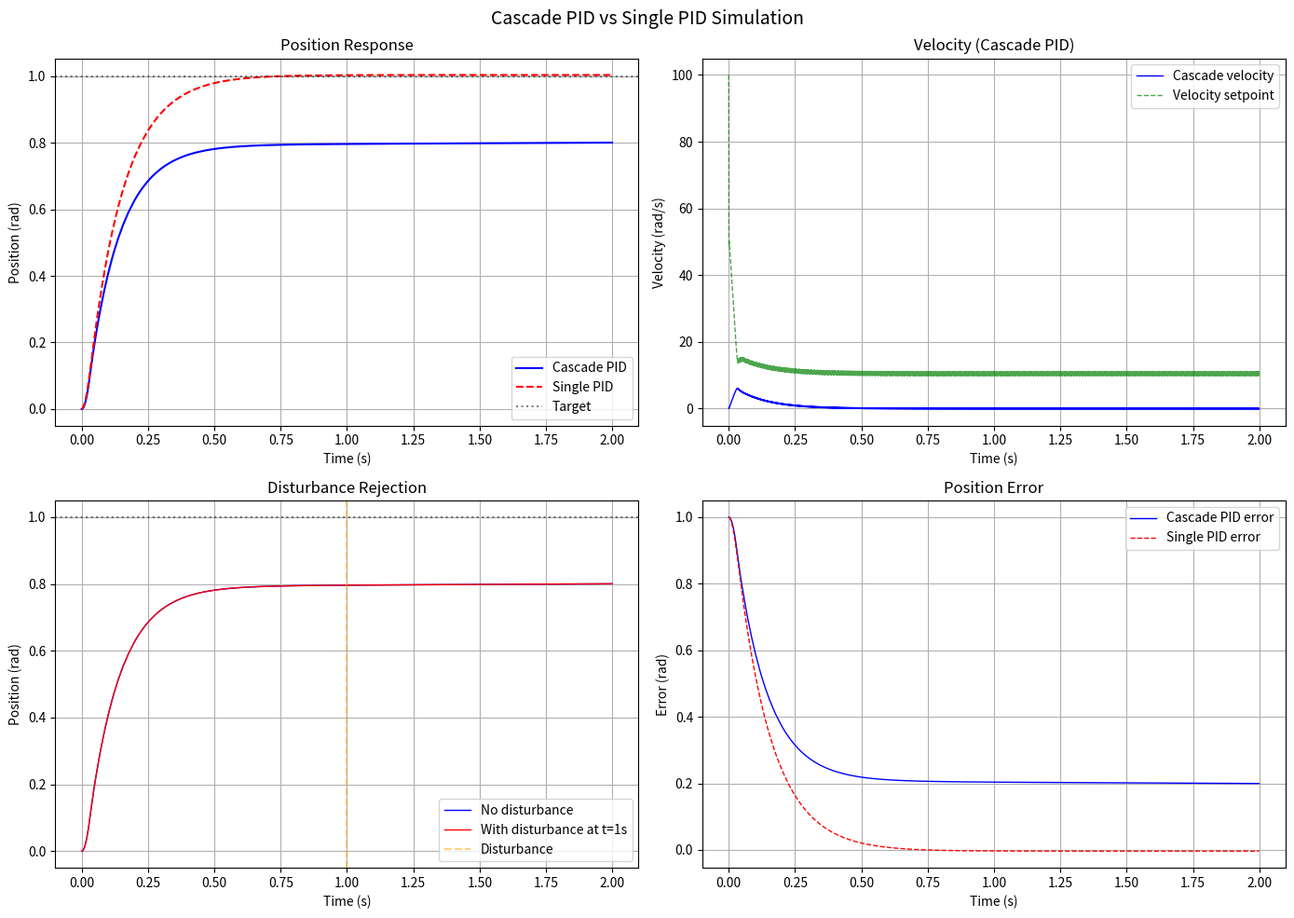

Python code for this plot:
"""
串级PID仿真 (Cascade PID Simulation)

仿真场景: 电机位置控制
- 外环: 位置环PID
- 内环: 速度环PID
- 被控对象: 直流电机模型 (含惯量+摩擦)

对比: 串级PID vs 单环PID

依赖: numpy, matplotlib
"""
import numpy as np
import matplotlib
matplotlib.use('Agg')
import matplotlib.pyplot as plt

# ============== 仿真参数 ==============
dt = 0.001          # 1ms
T_total = 2.0
steps = int(T_total / dt)

# ============== 电机模型参数 ==============
J = 0.01            # 转动惯量 kg·m²
b = 0.1             # 粘性摩擦系数
Kt = 0.1            # 转矩常数 Nm/A
R = 1.0             # 电枢电阻
L = 0.001           # 电枢电感


class DCMotor:
    """直流电机简化模型"""
    def __init__(self):
        self.position = 0.0
        self.velocity = 0.0
        self.current = 0.0

    def step(self, voltage, dt):
        """输入电压，更新状态"""
        # 电流环: L*di/dt + R*i = V - Ke*omega
        Ke = Kt  # 反电动势常数
        back_emf = Ke * self.velocity
        di = (voltage - R * self.current - back_emf) / L * dt
        self.current += di

        # 力矩
        torque = Kt * self.current

        # 机械: J*dω/dt = torque - b*omega
        dv = (torque - b * self.velocity) / J * dt
        self.velocity += dv
        self.position += self.velocity * dt

        return self.position, self.velocity


class PIDController:
    def __init__(self, kp, ki, kd, out_min, out_max):
        self.kp = kp
        self.ki = ki
        self.kd = kd
        self.out_min = out_min
        self.out_max = out_max
        self.integral = 0.0
        self.prev_error = 0.0

    def calc(self, setpoint, feedback, dt):
        error = setpoint - feedback
        self.integral += error * dt
        self.integral = np.clip(self.integral, self.out_min / self.ki if self.ki > 0 else -1e6,
                                self.out_max / self.ki if self.ki > 0 else 1e6)
        d = (error - self.prev_error) / dt if dt > 0 else 0
        self.prev_error = error
        output = self.kp * error + self.ki * self.integral + self.kd * d
        return np.clip(output, self.out_min, self.out_max)

    def reset(self):
        self.integral = 0.0
        self.prev_error = 0.0


def simulate_cascade_pid():
    """串级PID: 位置环(外) + 速度环(内)"""
    motor = DCMotor()
    # 外环 - 位置环 (输出为速度指令)
    pos_pid = PIDController(kp=50.0, ki=1.0, kd=5.0, out_min=-100, out_max=100)
    # 内环 - 速度环 (输出为电压)
    vel_pid = PIDController(kp=10.0, ki=50.0, kd=0.1, out_min=-24, out_max=24)

    positions = []
    velocities = []
    vel_setpoints = []

    # 目标位置: 阶跃
    target_pos = 1.0  # rad

    for i in range(steps):
        t = i * dt

        # 外环: 位置 -> 速度指令
        vel_cmd = pos_pid.calc(target_pos, motor.position, dt)

        # 内环: 速度指令 -> 电压
        voltage = vel_pid.calc(vel_cmd, motor.velocity, dt)

        # 电机更新
        pos, vel = motor.step(voltage, dt)

        positions.append(pos)
        velocities.append(vel)
        vel_setpoints.append(vel_cmd)

    return np.array(positions), np.array(velocities), np.array(vel_setpoints)


def simulate_single_pid():
    """单环PID: 只有位置环，直接输出电压"""
    motor = DCMotor()
    pos_pid = PIDController(kp=80.0, ki=2.0, kd=10.0, out_min=-24, out_max=24)

    positions = []
    velocities = []

    target_pos = 1.0

    for i in range(steps):
        voltage = pos_pid.calc(target_pos, motor.position, dt)
        pos, vel = motor.step(voltage, dt)
        positions.append(pos)
        velocities.append(vel)

    return np.array(positions), np.array(velocities)


def simulate_with_disturbance():
    """串级PID带扰动"""
    motor = DCMotor()
    pos_pid = PIDController(kp=50.0, ki=1.0, kd=5.0, out_min=-100, out_max=100)
    vel_pid = PIDController(kp=10.0, ki=50.0, kd=0.1, out_min=-24, out_max=24)

    positions = []
    target_pos = 1.0

    for i in range(steps):
        t = i * dt
        vel_cmd = pos_pid.calc(target_pos, motor.position, dt)
        voltage = vel_pid.calc(vel_cmd, motor.velocity, dt)

        # 在t=1.0s施加阶跃扰动负载
        if t >= 1.0:
            motor.current -= 0.5 * dt  # 模拟负载扰动

        pos, vel = motor.step(voltage, dt)
        positions.append(pos)

    return np.array(positions)


def compute_metrics(pos, target=1.0):
    """计算性能指标"""
    time = np.arange(len(pos)) * dt
    overshoot = (np.max(pos) - target) / target * 100

    # 上升时间 (10%~90%)
    idx_10 = np.argmax(pos >= 0.1 * target)
    idx_90 = np.argmax(pos >= 0.9 * target)
    rise_time = (idx_90 - idx_10) * dt

    # 调节时间 (进入±2%带)
    settling_idx = len(pos) - 1
    for j in range(len(pos) - 1, -1, -1):
        if abs(pos[j] - target) > 0.02 * target:
            settling_idx = j + 1
            break
    settling_time = settling_idx * dt

    # 稳态误差
    ss_error = abs(pos[-1] - target)

    return {
        'overshoot': overshoot,
        'rise_time': rise_time,
        'settling_time': settling_time,
        'ss_error': ss_error
    }


def main():
    time = np.arange(steps) * dt

    # 运行仿真
    cas_pos, cas_vel, cas_vel_sp = simulate_cascade_pid()
    sin_pos, sin_vel = simulate_single_pid()
    dist_pos = simulate_with_disturbance()

    # 性能指标
    cas_metrics = compute_metrics(cas_pos)
    sin_metrics = compute_metrics(sin_pos)

    print("=" * 60)
    print("Cascade PID vs Single PID Performance")
    print("=" * 60)
    print(f"{'Metric':<20} {'Cascade PID':>12} {'Single PID':>12}")
    print(f"{'Overshoot (%)':<20} {cas_metrics['overshoot']:>12.2f} {sin_metrics['overshoot']:>12.2f}")
    print(f"{'Rise Time (s)':<20} {cas_metrics['rise_time']:>12.4f} {sin_metrics['rise_time']:>12.4f}")
    print(f"{'Settling Time (s)':<20} {cas_metrics['settling_time']:>12.4f} {sin_metrics['settling_time']:>12.4f}")
    print(f"{'SS Error':<20} {cas_metrics['ss_error']:>12.6f} {sin_metrics['ss_error']:>12.6f}")

    # 绘图
    fig, axes = plt.subplots(2, 2, figsize=(14, 10))
    fig.suptitle('Cascade PID vs Single PID Simulation', fontsize=14)

    # 1. 位置对比
    ax1 = axes[0, 0]
    ax1.plot(time, cas_pos, 'b-', label='Cascade PID', linewidth=1.5)
    ax1.plot(time, sin_pos, 'r--', label='Single PID', linewidth=1.5)
    ax1.axhline(y=1.0, color='k', linestyle=':', alpha=0.5, label='Target')
    ax1.set_xlabel('Time (s)')
    ax1.set_ylabel('Position (rad)')
    ax1.set_title('Position Response')
    ax1.legend()
    ax1.grid(True)

    # 2. 速度对比
    ax2 = axes[0, 1]
    ax2.plot(time, cas_vel, 'b-', label='Cascade velocity', linewidth=1)
    ax2.plot(time, cas_vel_sp, 'g--', label='Velocity setpoint', linewidth=1, alpha=0.7)
    ax2.set_xlabel('Time (s)')
    ax2.set_ylabel('Velocity (rad/s)')
    ax2.set_title('Velocity (Cascade PID)')
    ax2.legend()
    ax2.grid(True)

    # 3. 扰动响应
    ax3 = axes[1, 0]
    ax3.plot(time, cas_pos, 'b-', label='No disturbance', linewidth=1)
    ax3.plot(time, dist_pos, 'r-', label='With disturbance at t=1s', linewidth=1)
    ax3.axhline(y=1.0, color='k', linestyle=':', alpha=0.5)
    ax3.axvline(x=1.0, color='orange', linestyle='--', alpha=0.5, label='Disturbance')
    ax3.set_xlabel('Time (s)')
    ax3.set_ylabel('Position (rad)')
    ax3.set_title('Disturbance Rejection')
    ax3.legend()
    ax3.grid(True)

    # 4. 误差
    ax4 = axes[1, 1]
    ax4.plot(time, 1.0 - cas_pos, 'b-', label='Cascade PID error', linewidth=1)
    ax4.plot(time, 1.0 - sin_pos, 'r--', label='Single PID error', linewidth=1)
    ax4.set_xlabel('Time (s)')
    ax4.set_ylabel('Error (rad)')
    ax4.set_title('Position Error')
    ax4.legend()
    ax4.grid(True)

    plt.tight_layout()
    plt.savefig('cascade_pid_simulation.png', dpi=150)
    plt.close('all')


if __name__ == '__main__':
    main()
